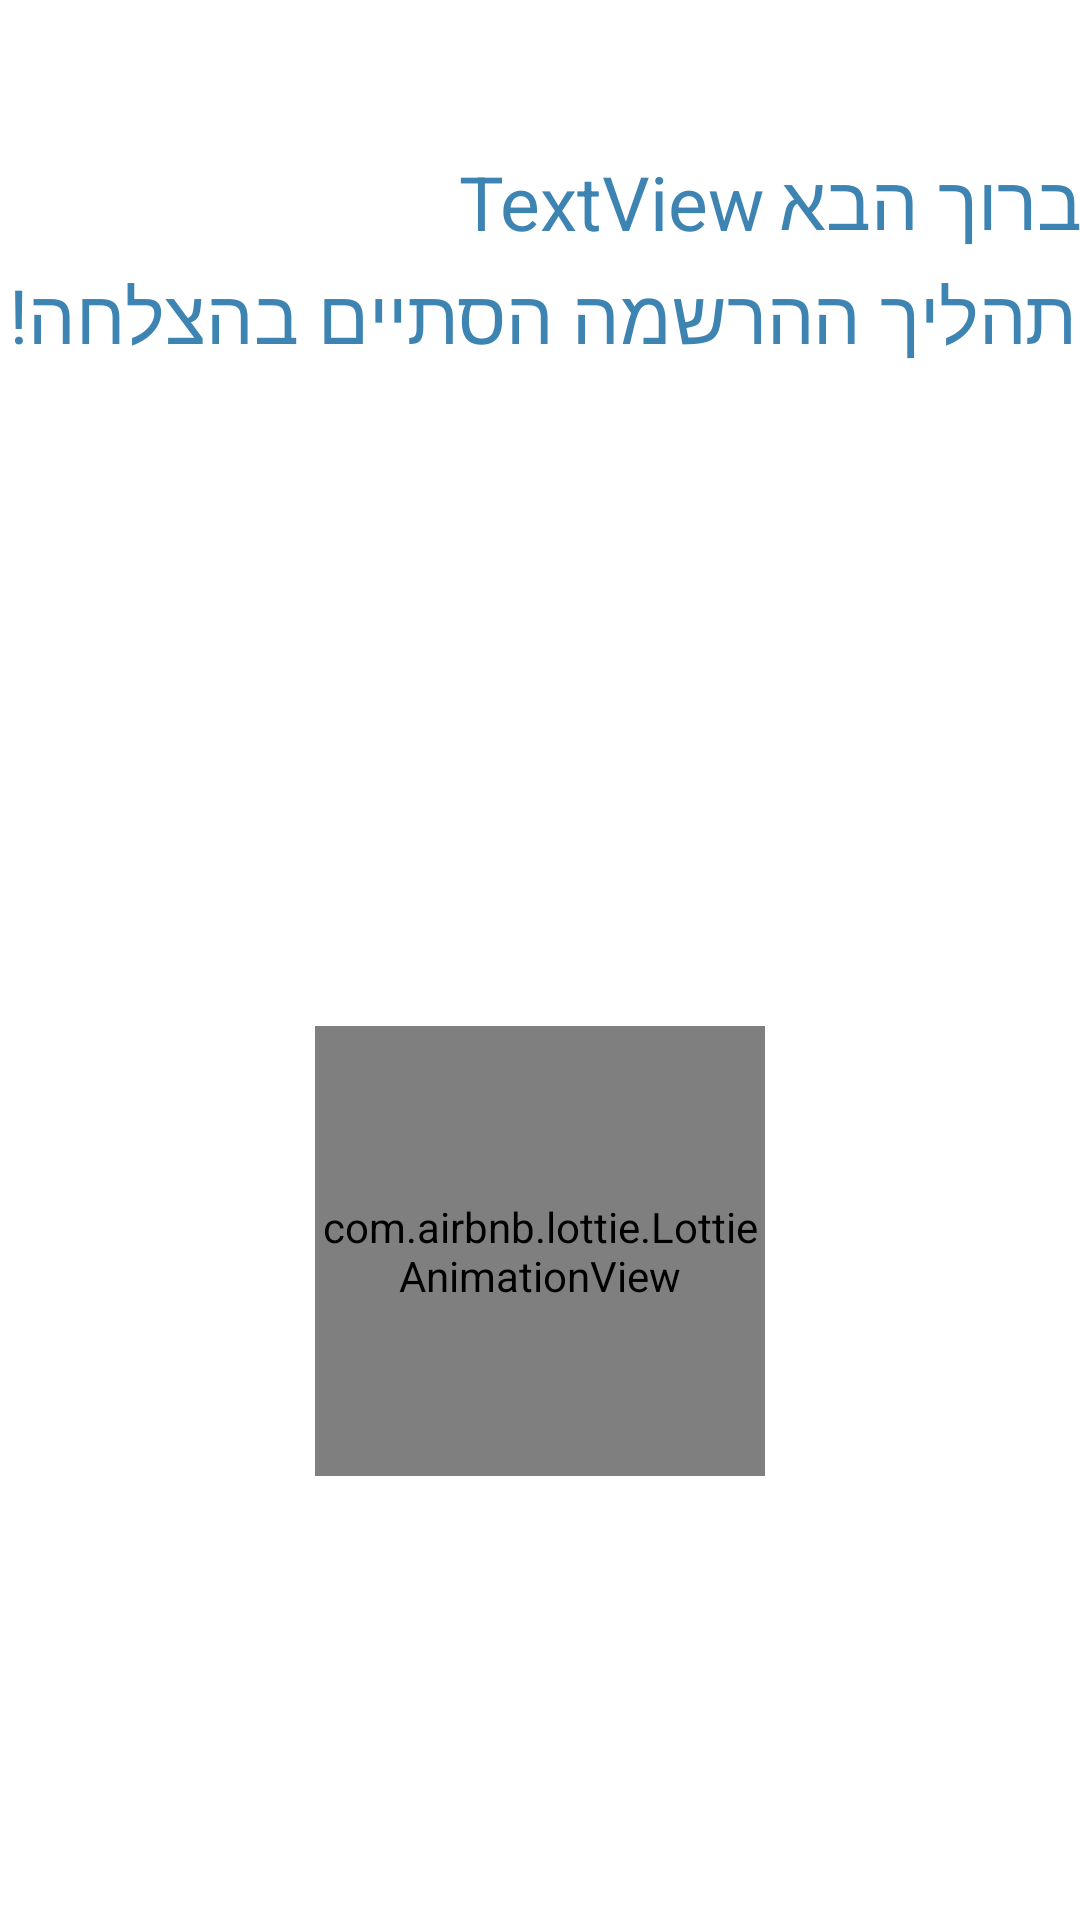

Android layout source for this screen:
<!-- AndroidManifest.xml: application theme Theme.InManage1 -->
<!-- res/layout/fragment_second.xml -->
<?xml version="1.0" encoding="utf-8"?>
<androidx.constraintlayout.widget.ConstraintLayout xmlns:android="http://schemas.android.com/apk/res/android"
    xmlns:app="http://schemas.android.com/apk/res-auto"
    xmlns:tools="http://schemas.android.com/tools"
    android:layout_width="match_parent"
    android:layout_height="match_parent"
    tools:context=".SecondFragment">


    <TextView
        android:id="@+id/textView"
        android:layout_width="wrap_content"
        android:layout_height="wrap_content"
        android:layout_marginTop="50dp"
        android:layout_marginBottom="4dp"
        android:text="ברוך הבא"
        android:textColor="#3D84B3"
        android:textSize="25dp"
        app:layout_constraintBottom_toTopOf="@+id/textView3"
        app:layout_constraintEnd_toEndOf="parent"
        app:layout_constraintHorizontal_bias="0.5"
        app:layout_constraintStart_toEndOf="@+id/second_name"
        app:layout_constraintTop_toTopOf="parent" />

    <TextView
        android:id="@+id/second_name"
        android:layout_width="0dp"
        android:layout_height="wrap_content"
        android:layout_marginEnd="5dp"
        android:layout_marginBottom="4dp"
        android:gravity="right"
        android:text="TextView"
        android:textColor="#3D84B3"
        android:textSize="25dp"
        app:layout_constraintBottom_toTopOf="@+id/textView3"
        app:layout_constraintEnd_toStartOf="@+id/textView"
        app:layout_constraintStart_toStartOf="parent" />

    <TextView
        android:id="@+id/textView3"
        android:layout_width="wrap_content"
        android:layout_height="wrap_content"
        android:layout_marginTop="4dp"
        android:text="תהליך ההרשמה הסתיים בהצלחה!"
        android:textColor="#3D84B3"
        android:textSize="25dp"
        app:layout_constraintEnd_toEndOf="parent"
        app:layout_constraintHorizontal_bias="0.763"
        app:layout_constraintStart_toStartOf="parent"
        app:layout_constraintTop_toBottomOf="@+id/textView" />


    <com.airbnb.lottie.LottieAnimationView
        android:id="@+id/animationView"
        android:layout_width="150dp"
        android:layout_height="150dp"
        android:layout_marginTop="40dp"
        android:layout_marginBottom="100dp"
        app:layout_constraintBottom_toBottomOf="parent"
        app:layout_constraintEnd_toEndOf="parent"
        app:layout_constraintStart_toStartOf="parent"
        app:layout_constraintTop_toBottomOf="@+id/textView3"
        app:layout_constraintVertical_bias="0.79"
        app:lottie_autoPlay="true"
        app:lottie_loop="false"
        app:lottie_rawRes="@raw/animation" />
    

</androidx.constraintlayout.widget.ConstraintLayout>
<!-- resources referenced by this layout -->
<resources>
  <style name="Theme.InManage1" parent="Theme.MaterialComponents.DayNight.DarkActionBar">
          
          <item name="colorPrimary">@color/purple_500</item>
          <item name="colorPrimaryVariant">@color/purple_700</item>
          <item name="colorOnPrimary">@color/white</item>
          
          <item name="colorSecondary">@color/teal_200</item>
          <item name="colorSecondaryVariant">@color/teal_700</item>
          <item name="colorOnSecondary">@color/black</item>
          
          <item name="android:statusBarColor" tools:targetApi="l">?attr/colorPrimaryVariant</item>
          
      </style>
  <!-- not gathered from this repository: default colours our renderer supplied (Android Studio template values) -->
  <color name="purple_500">#FF6200EE</color>
  <color name="purple_700">#FF3700B3</color>
  <color name="teal_200">#FF03DAC5</color>
  <color name="teal_700">#FF018786</color>
  <color name="black">#FF000000</color>
  <color name="white">#FFFFFFFF</color>
</resources>
